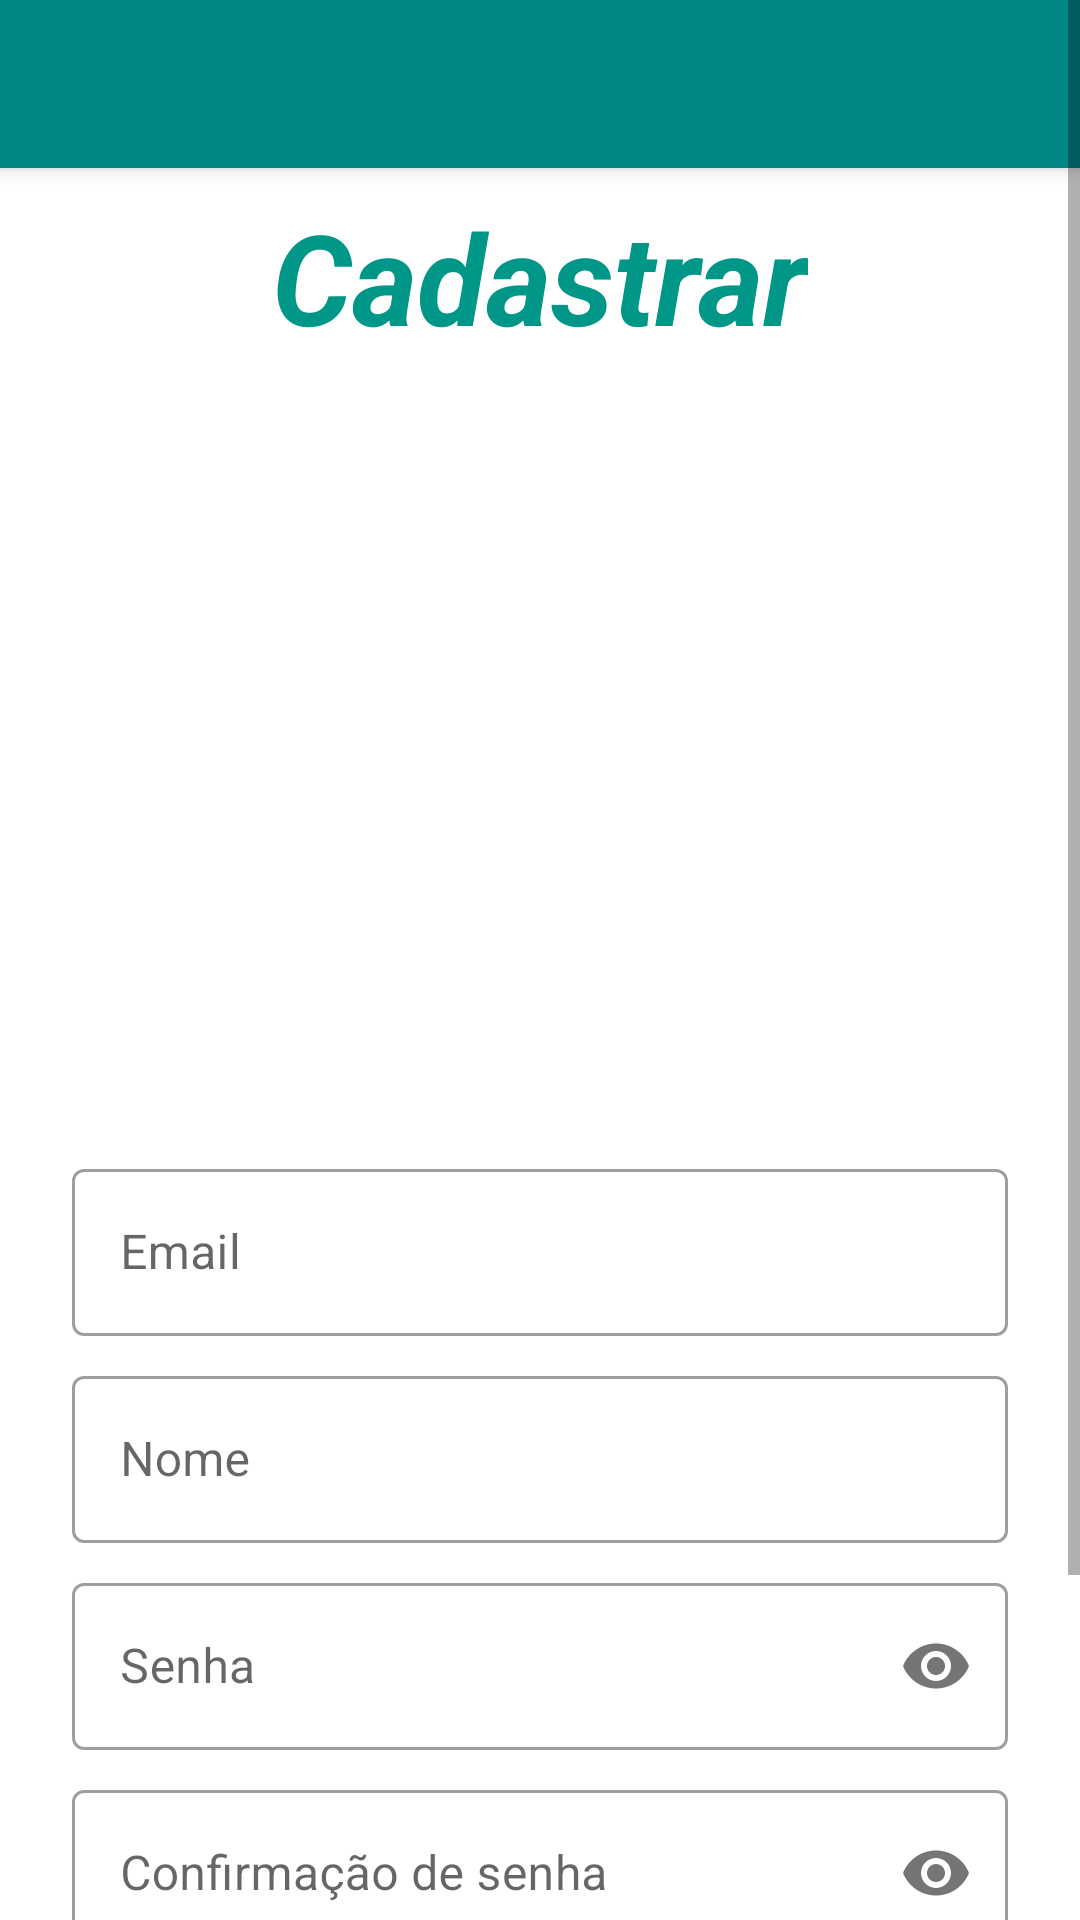

Produce the Android XML layout that renders to this screen, including the resource entries it uses.
<!-- AndroidManifest.xml: application theme Theme.UaiGas -->
<!-- res/layout/activity_register.xml -->
<?xml version="1.0" encoding="utf-8"?>
<ScrollView xmlns:android="http://schemas.android.com/apk/res/android"
    xmlns:app="http://schemas.android.com/apk/res-auto"
    xmlns:tools="http://schemas.android.com/tools"
    android:layout_width="match_parent"
    android:layout_height="match_parent">

    <androidx.constraintlayout.widget.ConstraintLayout
        android:id="@+id/container"
        android:layout_width="match_parent"
        android:layout_height="wrap_content">

        <include
            android:id="@+id/toolbar"
            layout="@layout/toolbar" />

        <TextView
            android:id="@+id/register"
            style="@style/title"
            android:layout_width="wrap_content"
            android:layout_height="wrap_content"
            android:layout_marginTop="8dp"
            android:text="@string/title_register"
            android:textSize="42sp"
            app:layout_constraintEnd_toEndOf="parent"
            app:layout_constraintStart_toStartOf="parent"
            app:layout_constraintTop_toBottomOf="@+id/toolbar" />

        <ImageView
            android:id="@+id/logo"
            android:layout_width="200dp"
            android:layout_height="200dp"
            android:layout_marginTop="32dp"
            android:contentDescription="@string/gas_station_icon"
            android:src="@drawable/gas_station_icon"
            app:layout_constraintEnd_toEndOf="parent"
            app:layout_constraintStart_toStartOf="parent"
            app:layout_constraintTop_toBottomOf="@+id/register" />

        <com.google.android.material.textfield.TextInputLayout
            android:id="@+id/email"
            style="@style/Widget.MaterialComponents.TextInputLayout.OutlinedBox"
            android:layout_width="0dp"
            android:layout_height="wrap_content"
            android:layout_marginStart="24dp"
            android:layout_marginTop="32dp"
            android:layout_marginEnd="24dp"
            android:autofillHints=""
            android:hint="@string/email"
            android:selectAllOnFocus="true"
            app:layout_constraintEnd_toEndOf="parent"
            app:layout_constraintStart_toStartOf="parent"
            app:layout_constraintTop_toBottomOf="@+id/logo"
            app:placeholderText="@string/placeholder_email">

            <com.google.android.material.textfield.TextInputEditText
                android:layout_width="match_parent"
                android:layout_height="wrap_content"
                android:inputType="textEmailAddress" />

        </com.google.android.material.textfield.TextInputLayout>

        <com.google.android.material.textfield.TextInputLayout
            android:id="@+id/name"
            style="@style/Widget.MaterialComponents.TextInputLayout.OutlinedBox"
            android:layout_width="0dp"
            android:layout_height="wrap_content"
            android:layout_marginStart="24dp"
            android:layout_marginTop="8dp"
            android:layout_marginEnd="24dp"
            android:autofillHints=""
            android:hint="@string/name"
            android:imeOptions="actionDone"
            android:selectAllOnFocus="true"
            app:layout_constraintEnd_toEndOf="parent"
            app:layout_constraintStart_toStartOf="parent"
            app:layout_constraintTop_toBottomOf="@+id/email"
            app:placeholderText="@string/placeholder_name">

            <com.google.android.material.textfield.TextInputEditText
                android:layout_width="match_parent"
                android:layout_height="wrap_content"
                android:inputType="textPersonName" />

        </com.google.android.material.textfield.TextInputLayout>

        <com.google.android.material.textfield.TextInputLayout
            android:id="@+id/password"
            style="@style/Widget.MaterialComponents.TextInputLayout.OutlinedBox"
            android:layout_width="0dp"
            android:layout_height="wrap_content"
            android:layout_marginStart="24dp"
            android:layout_marginTop="8dp"
            android:layout_marginEnd="24dp"
            android:autofillHints=""
            android:hint="@string/password"
            android:imeOptions="actionDone"
            android:selectAllOnFocus="true"
            app:layout_constraintEnd_toEndOf="parent"
            app:layout_constraintStart_toStartOf="parent"
            app:layout_constraintTop_toBottomOf="@+id/name"
            app:passwordToggleEnabled="true"
            app:placeholderText="@string/placeholder_password">

            <com.google.android.material.textfield.TextInputEditText
                android:layout_width="match_parent"
                android:layout_height="wrap_content"
                android:inputType="textPassword" />

        </com.google.android.material.textfield.TextInputLayout>

        <com.google.android.material.textfield.TextInputLayout
            android:id="@+id/confirm_password"
            style="@style/Widget.MaterialComponents.TextInputLayout.OutlinedBox"
            android:layout_width="0dp"
            android:layout_height="wrap_content"
            android:layout_marginStart="24dp"
            android:layout_marginTop="8dp"
            android:layout_marginEnd="24dp"
            android:autofillHints=""
            android:hint="@string/confirm_password"
            android:imeOptions="actionDone"
            android:selectAllOnFocus="true"
            app:layout_constraintEnd_toEndOf="parent"
            app:layout_constraintStart_toStartOf="parent"
            app:layout_constraintTop_toBottomOf="@+id/password"
            app:passwordToggleEnabled="true"
            app:placeholderText="@string/placeholder_confirm_password">

            <com.google.android.material.textfield.TextInputEditText
                android:layout_width="match_parent"
                android:layout_height="wrap_content"
                android:inputType="textPassword" />

        </com.google.android.material.textfield.TextInputLayout>


        <Button
            android:id="@+id/login"
            android:layout_width="wrap_content"
            android:layout_height="wrap_content"
            android:layout_gravity="start"
            android:layout_marginTop="16dp"
            android:layout_marginBottom="64dp"
            android:onClick="register"
            android:text="@string/sign_up"
            app:layout_constraintBottom_toBottomOf="parent"
            app:layout_constraintEnd_toEndOf="parent"
            app:layout_constraintHorizontal_bias="0.219"
            app:layout_constraintStart_toStartOf="parent"
            app:layout_constraintTop_toBottomOf="@+id/confirm_password"
            app:layout_constraintVertical_bias="0.0" />

        <Button
            android:id="@+id/reset"
            android:layout_width="wrap_content"
            android:layout_height="wrap_content"
            android:layout_gravity="start"
            android:onClick="clearFields"
            android:text="@string/clear"
            app:layout_constraintEnd_toEndOf="parent"
            app:layout_constraintStart_toEndOf="@+id/login"
            app:layout_constraintTop_toTopOf="@+id/login" />

    </androidx.constraintlayout.widget.ConstraintLayout>
</ScrollView>
<!-- res/layout/toolbar.xml (included above) -->
<?xml version="1.0" encoding="utf-8"?>
<androidx.appcompat.widget.Toolbar xmlns:android="http://schemas.android.com/apk/res/android"
    android:layout_width="match_parent"
    android:layout_height="wrap_content"
    xmlns:app="http://schemas.android.com/apk/res-auto"
    android:background="@color/teal_700"
    android:elevation="4dp"
    android:theme="@style/ThemeOverlay.MaterialComponents.Toolbar.Primary"
    app:popupTheme="@style/ThemeOverlay.MaterialComponents.Light">

</androidx.appcompat.widget.Toolbar>
<!-- resources referenced by this layout -->
<resources>
  <color name="teal_700">#FF018786</color>
  <string name="clear">Limpar</string>
  <string name="confirm_password">Confirmação de senha</string>
  <string name="email">Email</string>
  <string name="gas_station_icon">Icon</string>
  <string name="name">Nome</string>
  <string name="password">Senha</string>
  <string name="placeholder_confirm_password">Repita sua senha</string>
  <string name="placeholder_email">Ex: fulano@gmail.com</string>
  <string name="placeholder_name">Ex: Fulano Cunha de Souza</string>
  <string name="placeholder_password">Insira sua senha</string>
  <string name="sign_up">Cria conta</string>
  <string name="title_register">Cadastrar</string>
  <style name="title">
          <item name="android:textColor">#009688</item>
          <item name="android:textStyle">bold|italic</item>
      </style>
  <style name="Theme.UaiGas" parent="Theme.MaterialComponents.DayNight.NoActionBar">
          
          <item name="colorPrimary">#009688</item>
  
          <item name="colorPrimaryVariant">@color/teal_200</item>
          <item name="colorOnPrimary">@color/white</item>
          
          <item name="colorSecondary">@color/teal_200</item>
          <item name="colorSecondaryVariant">#009688</item>
          <item name="colorOnSecondary">@color/black</item>
          
          <item name="android:statusBarColor" tools:targetApi="l">?attr/colorPrimaryVariant</item>
          
      </style>
  <color name="teal_200">#FF03DAC5</color>
  <color name="white">#FFFFFFFF</color>
  <color name="black">#FF000000</color>
</resources>
